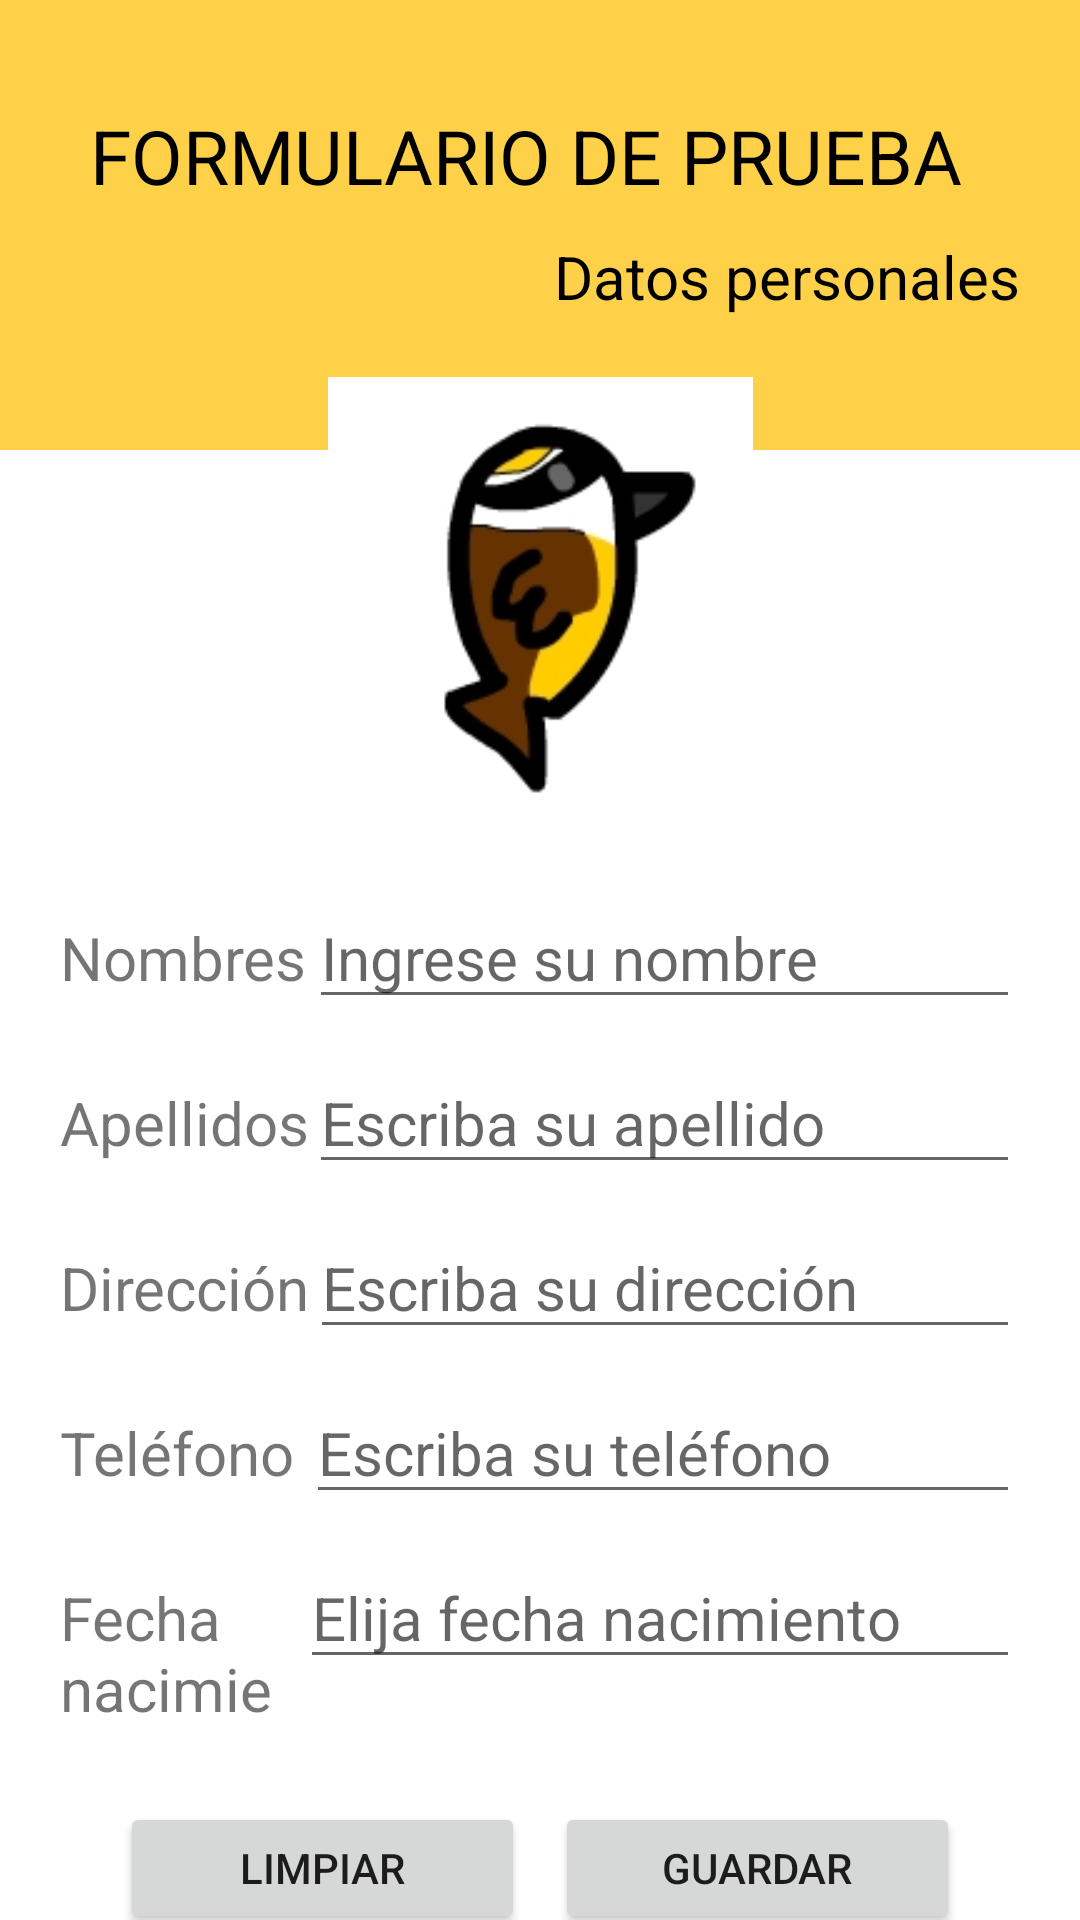

Produce the Android XML layout that renders to this screen, including the resource entries it uses.
<!-- AndroidManifest.xml: application theme Theme.HolaCA -->
<!-- res/layout/activity_person_form.xml -->
<?xml version="1.0" encoding="utf-8"?>
<androidx.constraintlayout.widget.ConstraintLayout xmlns:android="http://schemas.android.com/apk/res/android"
    xmlns:app="http://schemas.android.com/apk/res-auto"
    xmlns:tools="http://schemas.android.com/tools"
    android:layout_width="match_parent"
    android:layout_height="match_parent"
    tools:context=".PersonFormActivity">

    <LinearLayout
        android:id="@+id/linearLayout"
        android:layout_width="match_parent"
        android:layout_height="150dp"
        android:background="@color/primaryLightColor"
        android:orientation="vertical"
        app:layout_constraintBottom_toBottomOf="parent"
        app:layout_constraintEnd_toEndOf="parent"
        app:layout_constraintHorizontal_bias="0.0"
        app:layout_constraintStart_toStartOf="parent"
        app:layout_constraintTop_toTopOf="parent"
        app:layout_constraintVertical_bias="0.0">

        <TextView
            android:id="@+id/textView2"
            android:layout_width="match_parent"
            android:layout_height="wrap_content"
            android:layout_marginStart="30dp"
            android:layout_marginTop="35dp"
            android:layout_marginEnd="20dp"
            android:layout_marginBottom="5dp"
            android:text="@string/test_form"
            android:textColor="@color/primaryTextColor"
            android:textSize="25sp" />

        <TextView
            android:id="@+id/textView3"
            android:layout_width="match_parent"
            android:layout_height="wrap_content"
            android:layout_marginStart="30dp"
            android:layout_marginTop="5dp"
            android:layout_marginEnd="20dp"
            android:layout_marginBottom="30dp"
            android:text="@string/person_data"
            android:textAlignment="textEnd"
            android:textColor="@color/primaryTextColor"
            android:textSize="20sp" />
    </LinearLayout>

    <LinearLayout
        android:layout_width="match_parent"
        android:layout_height="579dp"
        android:orientation="vertical"
        android:paddingTop="20dp"
        android:paddingStart="20dp"
        android:paddingEnd="20dp"
        android:paddingBottom="20dp"
        app:layout_constraintBottom_toBottomOf="parent"
        app:layout_constraintEnd_toEndOf="parent"
        app:layout_constraintStart_toStartOf="parent"
        app:layout_constraintTop_toBottomOf="@+id/linearLayout">

        <LinearLayout
            android:layout_width="match_parent"
            android:layout_height="150dp"
            android:gravity="center_vertical"
            android:layout_marginBottom="20dp"
            android:orientation="horizontal">

            <ImageView
                android:id="@+id/ivFormPicture"
                android:layout_width="match_parent"
                android:layout_height="match_parent"
                android:src="@drawable/pitangus" />
        </LinearLayout>

        <LinearLayout
            android:layout_width="match_parent"
            android:layout_height="50dp"
            android:layout_marginBottom="5dp"
            android:orientation="horizontal">

            <TextView
                android:id="@+id/textView4"
                android:layout_width="wrap_content"
                android:layout_height="wrap_content"
                android:layout_weight="3"
                android:textSize="20sp"
                android:text="@string/name" />

            <EditText
                android:id="@+id/etFormPersonName"
                android:layout_width="wrap_content"
                android:layout_height="wrap_content"
                android:layout_weight="1"
                android:ems="10"
                android:textSize="20sp"
                android:inputType="textPersonName"
                android:hint="@string/name_hint"
                android:text="" />
        </LinearLayout>

        <LinearLayout
            android:layout_width="match_parent"
            android:layout_height="50dp"
            android:layout_marginBottom="5dp"
            android:orientation="horizontal">

            <TextView
                android:id="@+id/textView5"
                android:layout_width="wrap_content"
                android:layout_height="wrap_content"
                android:layout_weight="3"
                android:textSize="20sp"
                android:text="@string/lastname" />

            <EditText
                android:id="@+id/etFormLastname"
                android:layout_width="wrap_content"
                android:layout_height="wrap_content"
                android:layout_weight="1"
                android:ems="10"
                android:textSize="20sp"
                android:inputType="textPersonName"
                android:hint="@string/hint_lastname"
                android:text="" />
        </LinearLayout>

        <LinearLayout
            android:layout_width="match_parent"
            android:layout_height="50dp"
            android:layout_marginBottom="5dp"
            android:orientation="horizontal">

            <TextView
                android:id="@+id/textView6"
                android:layout_width="wrap_content"
                android:layout_height="wrap_content"
                android:layout_weight="3"
                android:textSize="20sp"
                android:text="@string/address" />

            <EditText
                android:id="@+id/etFormAddress"
                android:layout_width="wrap_content"
                android:layout_height="wrap_content"
                android:layout_weight="1"
                android:ems="10"
                android:textSize="20sp"
                android:inputType="textPersonName"
                android:hint="@string/hint_address"
                android:text="" />
        </LinearLayout>

        <LinearLayout
            android:layout_width="match_parent"
            android:layout_height="50dp"
            android:layout_marginBottom="5dp"
            android:orientation="horizontal">

            <TextView
                android:id="@+id/textView7"
                android:layout_width="wrap_content"
                android:layout_height="wrap_content"
                android:layout_weight="3"
                android:textSize="20sp"
                android:text="@string/phone" />

            <EditText
                android:id="@+id/etFormTelephone"
                android:layout_width="wrap_content"
                android:layout_height="wrap_content"
                android:layout_weight="1"
                android:ems="10"
                android:textSize="20sp"
                android:inputType="phone"
                android:hint="@string/hint_phone"
                android:text="" />
        </LinearLayout>

        <LinearLayout
            android:layout_width="match_parent"
            android:layout_height="60dp"
            android:layout_marginBottom="5dp"
            android:orientation="horizontal">

            <TextView
                android:id="@+id/textView8"
                android:layout_width="70dp"
                android:layout_height="wrap_content"
                android:layout_weight="3"
                android:textSize="20sp"
                android:text="@string/birthday" />

            <EditText
                android:id="@+id/etFormBirthday"
                android:layout_width="wrap_content"
                android:layout_height="wrap_content"
                android:layout_weight="1"
                android:ems="10"
                android:textSize="20sp"
                android:inputType="date"
                android:hint="@string/hint_birthday"
                android:text="" />
        </LinearLayout>

        <LinearLayout
            android:layout_width="match_parent"
            android:layout_height="match_parent"
            android:padding="20dp">

            <Button
                android:id="@+id/btnClear"
                android:layout_width="wrap_content"
                android:layout_height="wrap_content"
                android:layout_weight="1"
                android:layout_marginEnd="5dp"
                android:onClick="limpiarFormulario"
                android:text="@string/clean" />

            <Button
                android:id="@+id/btnSave"
                android:layout_marginStart="5dp"
                android:layout_width="wrap_content"
                android:layout_height="wrap_content"
                android:layout_weight="1"
                android:onClick="guardarFormulario"
                android:text="@string/save" />
        </LinearLayout>

    </LinearLayout>
</androidx.constraintlayout.widget.ConstraintLayout>
<!-- resources referenced by this layout -->
<resources>
  <color name="primaryLightColor">#ffd149</color>
  <color name="primaryTextColor">#000000</color>
  <!-- drawable pitangus: png bitmap (drawable, 10161 bytes) -->
  <string name="address">Dirección</string>
  <string name="birthday">Fecha nacimiento</string>
  <string name="clean">Limpiar</string>
  <string name="hint_address">Escriba su dirección</string>
  <string name="hint_birthday">Elija fecha nacimiento</string>
  <string name="hint_lastname">Escriba su apellido</string>
  <string name="hint_phone">Escriba su teléfono</string>
  <string name="lastname">Apellidos</string>
  <string name="name">Nombres</string>
  <string name="name_hint">Ingrese su nombre</string>
  <string name="person_data">Datos personales</string>
  <string name="phone">Teléfono</string>
  <string name="save">Guardar</string>
  <string name="test_form">FORMULARIO DE PRUEBA</string>
  <style name="Theme.HolaCA" parent="Theme.MaterialComponents.DayNight.DarkActionBar">
          
          <item name="colorPrimary">@color/primaryColor</item>
          <item name="colorPrimaryVariant">@color/primaryDarkColor</item>
          <item name="colorOnPrimary">@color/white</item>
          
          <item name="colorSecondary">@color/secondaryColor</item>
          <item name="colorSecondaryVariant">@color/secondaryDarkColor</item>
          <item name="colorOnSecondary">@color/black</item>
          
          <item name="android:statusBarColor" tools:targetApi="l">?attr/colorPrimaryVariant</item>
          
      </style>
  <color name="primaryColor">#ffa000</color>
  <color name="primaryDarkColor">#c67100</color>
  <color name="white">#FFFFFFFF</color>
  <color name="secondaryColor">#3d2622</color>
  <color name="secondaryDarkColor">#1a0000</color>
  <color name="black">#FF000000</color>
</resources>
